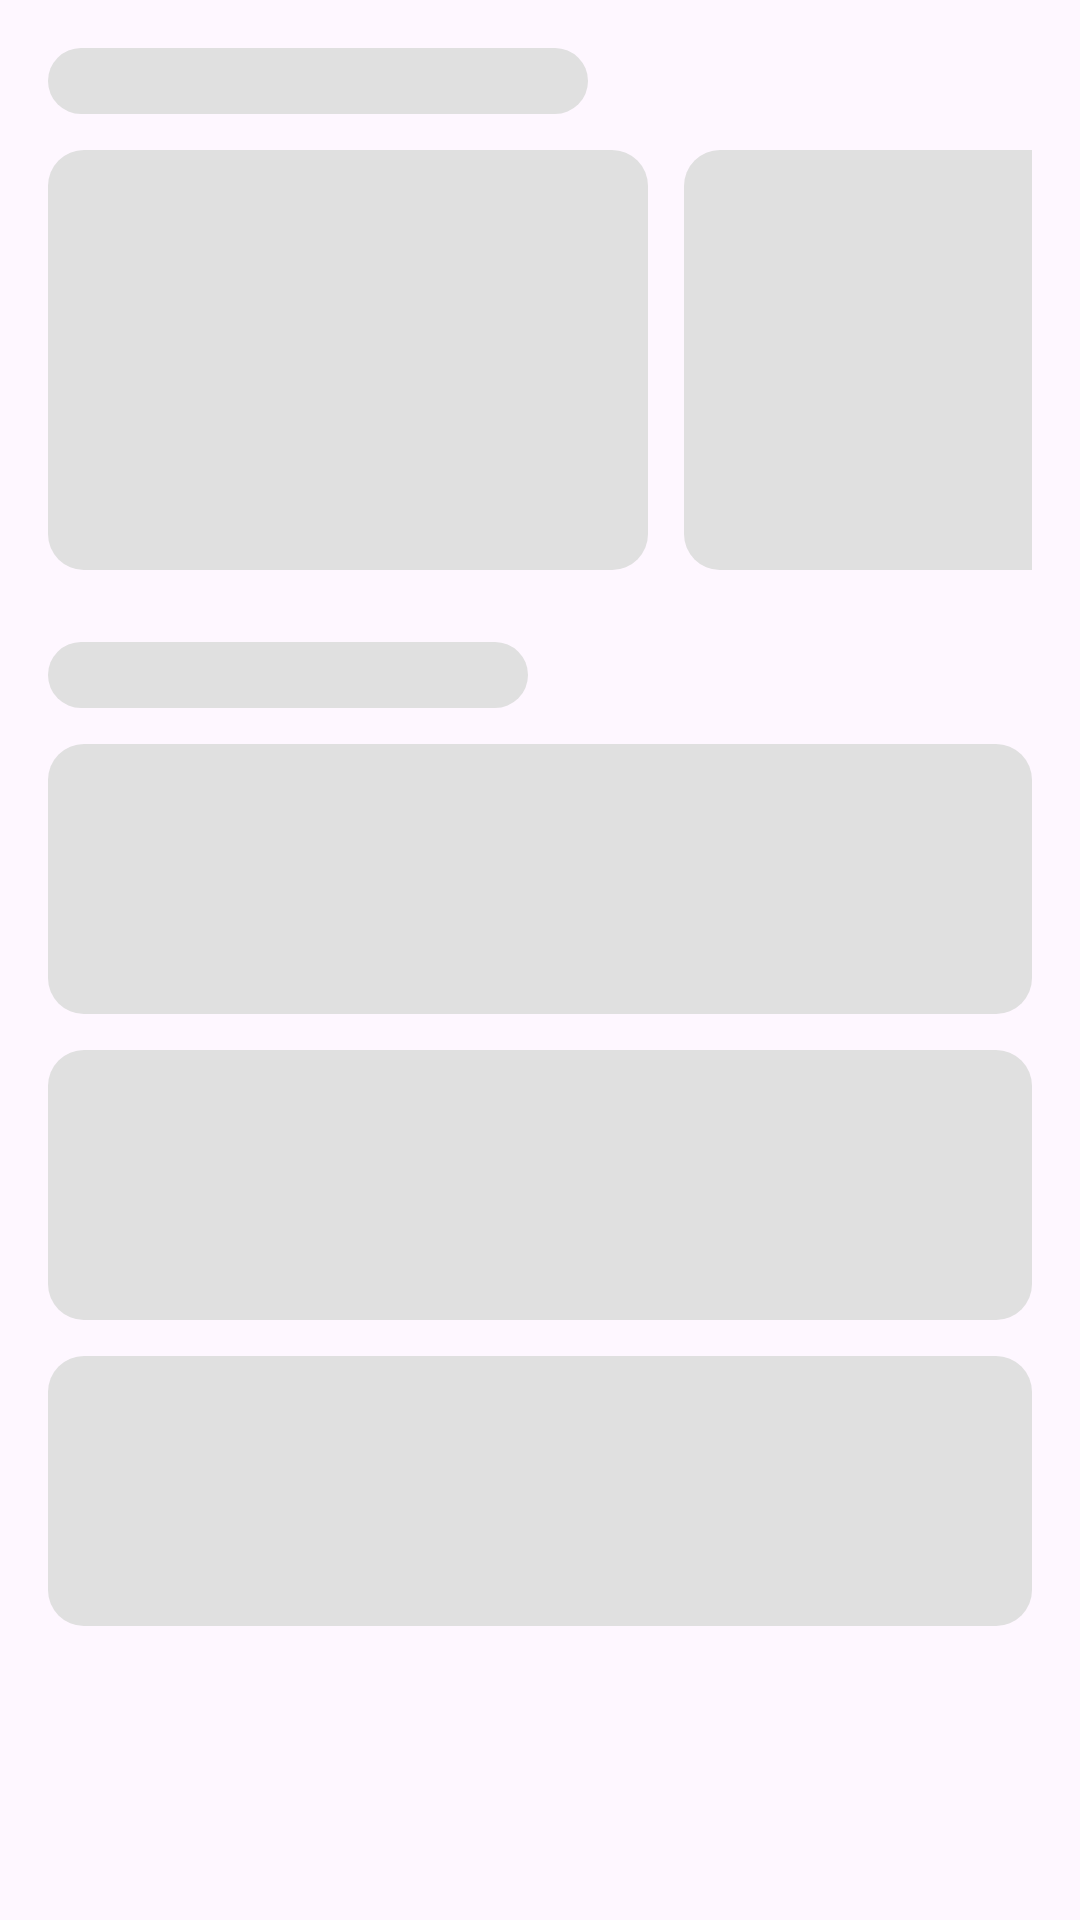

Reconstruct the res/layout file that produces this screen, plus the resources it refers to.
<!-- AndroidManifest.xml: application theme Theme.Material3.DayNight.NoActionBar -->
<!-- res/layout/shimmer_home_placeholder.xml -->
<?xml version="1.0" encoding="utf-8"?>
<LinearLayout
    xmlns:android="http://schemas.android.com/apk/res/android"
    android:layout_width="match_parent"
    android:layout_height="match_parent"
    android:orientation="vertical"
    android:padding="16dp">

    
    <View
        android:layout_width="180dp"
        android:layout_height="22dp"
        android:layout_marginBottom="12dp"
        android:background="@drawable/bg_shimmer_item" />

    
    <LinearLayout
        android:layout_width="match_parent"
        android:layout_height="140dp"
        android:orientation="horizontal"
        android:layout_marginBottom="24dp">

        <View
            android:layout_width="200dp"
            android:layout_height="match_parent"
            android:layout_marginEnd="12dp"
            android:background="@drawable/bg_shimmer_item" />

        <View
            android:layout_width="200dp"
            android:layout_height="match_parent"
            android:layout_marginEnd="12dp"
            android:background="@drawable/bg_shimmer_item" />

        <View
            android:layout_width="200dp"
            android:layout_height="match_parent"
            android:background="@drawable/bg_shimmer_item" />
    </LinearLayout>

    
    <View
        android:layout_width="160dp"
        android:layout_height="22dp"
        android:layout_marginBottom="12dp"
        android:background="@drawable/bg_shimmer_item" />

    
    <View
        android:layout_width="match_parent"
        android:layout_height="90dp"
        android:layout_marginBottom="12dp"
        android:background="@drawable/bg_shimmer_item" />

    <View
        android:layout_width="match_parent"
        android:layout_height="90dp"
        android:layout_marginBottom="12dp"
        android:background="@drawable/bg_shimmer_item" />

    <View
        android:layout_width="match_parent"
        android:layout_height="90dp"
        android:background="@drawable/bg_shimmer_item" />

</LinearLayout>
<!-- resources referenced by this layout -->
<resources>
  <!-- drawable bg_shimmer_item (drawable) -->
  <?xml version="1.0" encoding="utf-8"?>
  <shape xmlns:android="http://schemas.android.com/apk/res/android"
      android:shape="rectangle">
  
      <solid android:color="#E0E0E0"/>
      <corners android:radius="12dp"/>
  
  </shape>
</resources>
